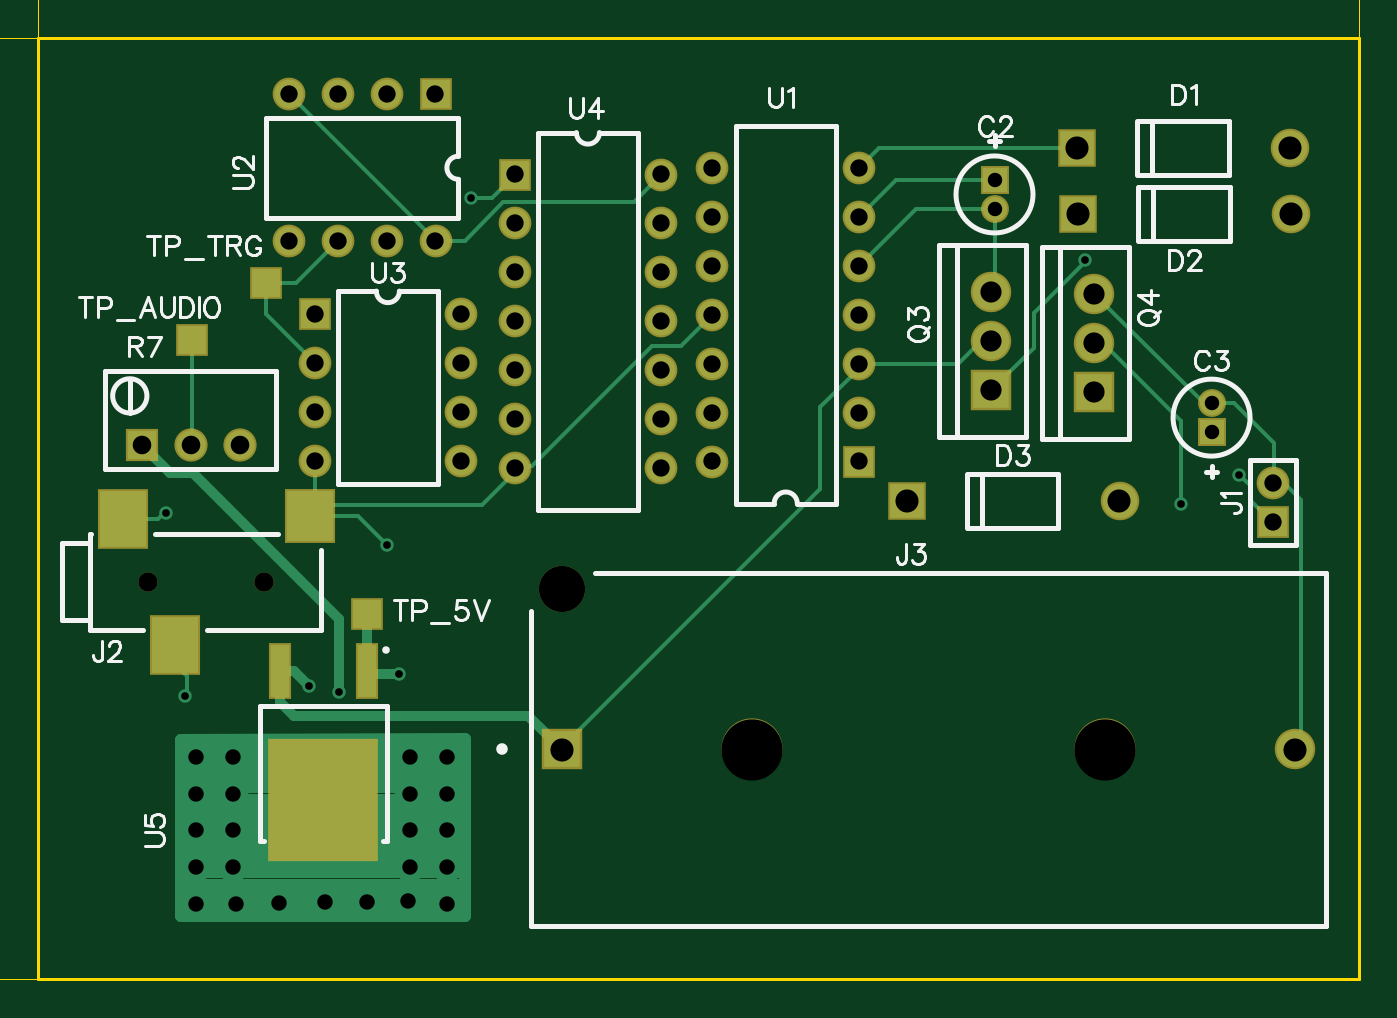
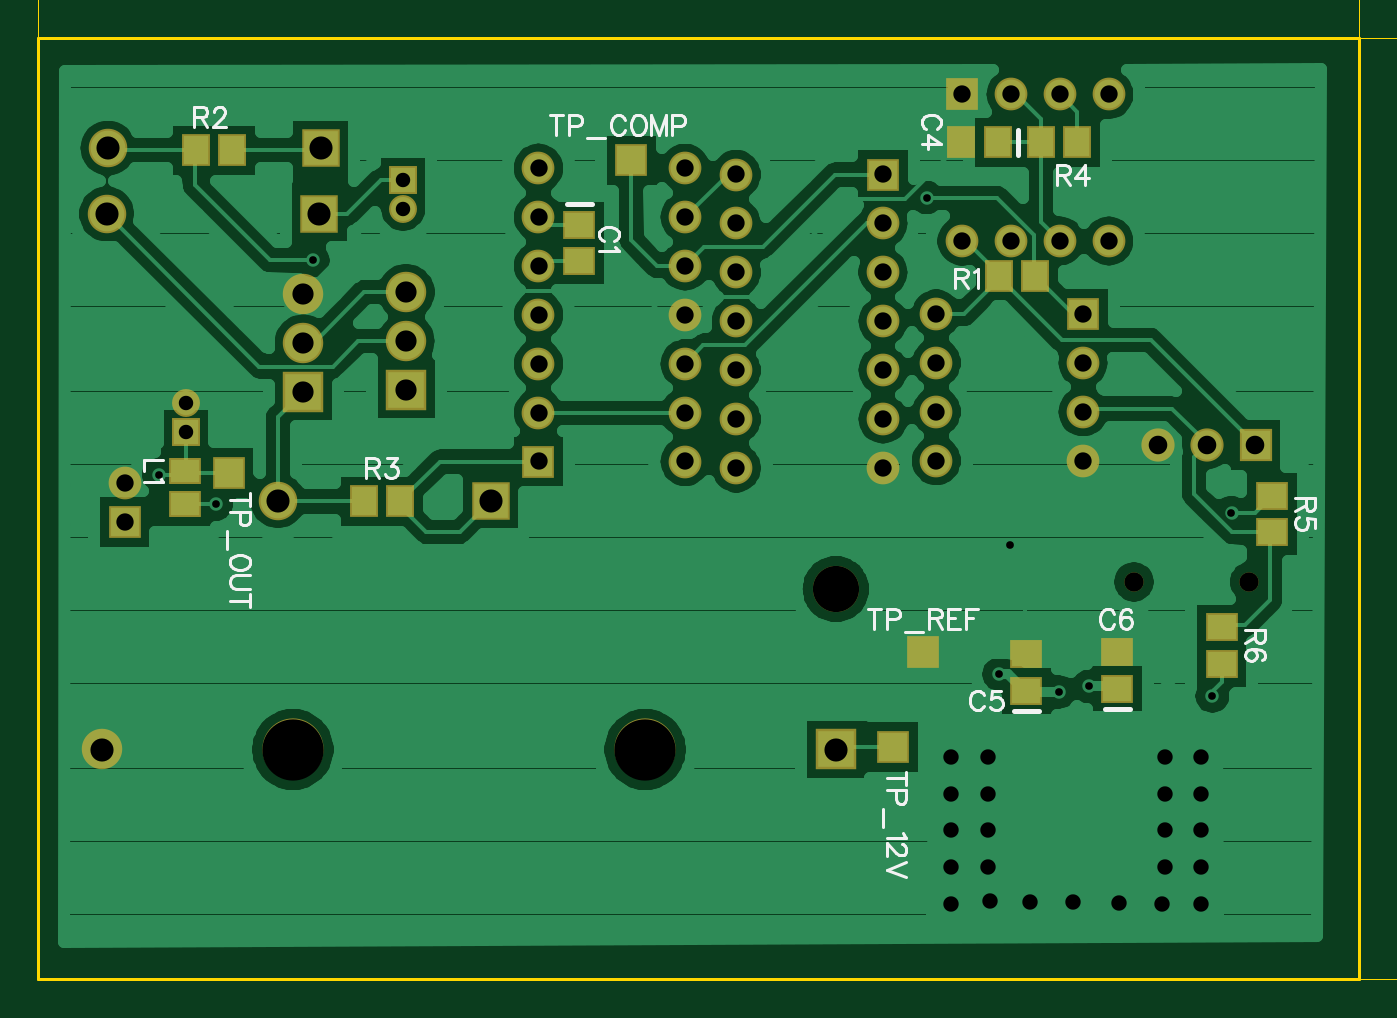
Circuit board: 11 layer files. Board 79.1 x 54.7 mm.
- outline: BoardOutline.gbr (282 bytes)
- bottom_copper: Bottom.gbr (44967 bytes)
- bottom_mask: BottomMask.gbr (2053 bytes)
- paste: BottomPaste.gbr (730 bytes)
- bottom_silk: BottomSilk.gbr (9268 bytes)
- drill: Through.drl (1938 bytes)
- top_copper: Top.gbr (6008 bytes)
- outline: TopDimension.gbr (4029 bytes)
- top_mask: TopMask.gbr (1793 bytes)
- paste: TopPaste.gbr (475 bytes)
- top_silk: TopSilk.gbr (12306 bytes)

=== outline: BoardOutline.gbr ===
G04 DipTrace 3.2.0.1*
G04 BoardOutline.gbr*
%MOMM*%
G04 #@! TF.FileFunction,Profile*
G04 #@! TF.Part,Single*
%ADD11C,0.14*%
%FSLAX35Y35*%
G04*
G71*
G90*
G75*
G01*
G04 BoardOutline*
%LPD*%
X-4220000Y1968500D2*
D11*
X2460000D1*
Y-2921000D1*
X-4400000D1*
Y1968500D1*
X-4220000D1*
M02*

=== bottom_copper: Bottom.gbr (44967 bytes, source omitted) ===
=== bottom_mask: BottomMask.gbr ===
G04 DipTrace 3.2.0.1*
G04 BottomMask.gbr*
%MOMM*%
G04 #@! TF.FileFunction,Soldermask,Bot*
G04 #@! TF.Part,Single*
%ADD40C,1.0*%
%ADD41C,3.18*%
%ADD42C,2.4*%
%ADD54C,1.724*%
%ADD56R,1.724X1.724*%
%ADD58R,1.65X1.4*%
%ADD60C,1.7*%
%ADD62R,1.7X1.7*%
%ADD64C,2.1*%
%ADD65R,2.1X2.1*%
%ADD70C,2.0*%
%ADD72R,2.0X2.0*%
%ADD74C,1.45*%
%ADD76R,1.45X1.45*%
%ADD78R,1.7X1.5*%
%ADD80R,1.5X1.7*%
%FSLAX35Y35*%
G04*
G71*
G90*
G75*
G01*
G04 BotMask*
%LPD*%
D80*
X-2523537Y1426740D3*
X-2333537D3*
D78*
X-350497Y999517D3*
Y809517D3*
D76*
X565800Y1231147D3*
D74*
Y1081147D3*
D78*
X-2670860Y-1422480D3*
Y-1232480D3*
X-3144050Y-1411330D3*
Y-1221330D3*
D76*
X1693237Y-78180D3*
D74*
Y71820D3*
D72*
X1000787Y1055637D3*
D70*
X2105787D3*
D72*
X993800Y1396447D3*
D70*
X2098800D3*
D72*
X110480Y-435537D3*
D70*
X1215480D3*
D40*
X-3830460Y-855660D3*
X-3230460D3*
D65*
X-1681743Y-1726793D3*
D64*
X2128257D3*
D41*
X-691743D3*
X1138257D3*
D42*
X-1681743Y-893793D3*
D62*
X2012087Y-544593D3*
D60*
Y-344593D3*
D58*
X1696467Y-451117D3*
Y-281117D3*
D80*
X-2937330Y1427897D3*
X-2747330D3*
D78*
X-3947533Y-409320D3*
Y-599320D3*
X-3685913Y-1282887D3*
Y-1092887D3*
D56*
X-3862370Y-144157D3*
D54*
X-3608370D3*
X-3354370D3*
D80*
X-2717573Y733897D3*
X-2527573D3*
X1452090Y1386017D3*
X1642090D3*
X580287Y-438667D3*
X770287D3*
D62*
X-1980000Y-1714500D3*
X-620000Y1333500D3*
X1471663Y-290347D3*
X-2134090Y-1220810D3*
X-2337770Y1675777D3*
D60*
X-2591770D3*
X-2845770D3*
X-3099770D3*
Y913777D3*
X-2845770D3*
X-2591770D3*
X-2337770D3*
D62*
X-1927137Y1259530D3*
D60*
Y1005530D3*
Y751530D3*
Y497530D3*
Y243530D3*
Y-10470D3*
Y-264470D3*
X-1165137D3*
Y-10470D3*
Y243530D3*
Y497530D3*
Y751530D3*
Y1005530D3*
Y1259530D3*
D62*
X-137553Y-231367D3*
D60*
Y22633D3*
Y276633D3*
Y530633D3*
Y784633D3*
Y1038633D3*
Y1292633D3*
X-899553D3*
Y1038633D3*
Y784633D3*
Y530633D3*
Y276633D3*
Y22633D3*
Y-231367D3*
D62*
X-2966157Y534977D3*
D60*
Y280977D3*
Y26977D3*
Y-227023D3*
X-2204157D3*
Y26977D3*
Y280977D3*
Y534977D3*
D65*
X549530Y140667D3*
D64*
Y394667D3*
Y648667D3*
D65*
X1084693Y131327D3*
D64*
Y385327D3*
Y639327D3*
M02*

=== paste: BottomPaste.gbr ===
G04 DipTrace 3.2.0.1*
G04 BottomPaste.gbr*
%MOMM*%
G04 #@! TF.FileFunction,Paste,Bot*
G04 #@! TF.Part,Single*
%ADD59R,1.25X1.0*%
%ADD63R,1.3X1.3*%
%ADD79R,1.3X1.1*%
%ADD81R,1.1X1.3*%
%FSLAX35Y35*%
G04*
G71*
G90*
G75*
G01*
G04 BotPaste*
%LPD*%
D81*
X-2523537Y1426740D3*
X-2333537D3*
D79*
X-350497Y999517D3*
Y809517D3*
X-2670860Y-1422480D3*
Y-1232480D3*
X-3144050Y-1411330D3*
Y-1221330D3*
D59*
X1696467Y-451117D3*
Y-281117D3*
D81*
X-2937330Y1427897D3*
X-2747330D3*
D79*
X-3947533Y-409320D3*
Y-599320D3*
X-3685913Y-1282887D3*
Y-1092887D3*
D81*
X-2717573Y733897D3*
X-2527573D3*
X1452090Y1386017D3*
X1642090D3*
X580287Y-438667D3*
X770287D3*
D63*
X-1980000Y-1714500D3*
X-620000Y1333500D3*
X1471663Y-290347D3*
X-2134090Y-1220810D3*
M02*

=== bottom_silk: BottomSilk.gbr (9268 bytes, source omitted) ===
=== drill: Through.drl (1938 bytes, source withheld) ===
=== top_copper: Top.gbr (6008 bytes, source omitted) ===
=== outline: TopDimension.gbr ===
G04 DipTrace 3.2.0.1*
G04 TopDimension.gbr*
%MOMM*%
G04 #@! TF.FileFunction,Drawing,Top*
G04 #@! TF.Part,Single*
%ADD13C,0.035*%
%ADD83C,0.15686*%
%FSLAX35Y35*%
G04*
G71*
G90*
G75*
G01*
G04 TopDimension*
%LPD*%
X-4400000Y1968500D2*
D13*
Y2463000D1*
X2460000Y1968500D2*
Y2463000D1*
X-970000Y2413000D2*
X-4300000D1*
G36*
X-4400000D2*
X-4300000Y2433000D1*
Y2393000D1*
X-4400000Y2413000D1*
G37*
X-970000D2*
D13*
X2360000D1*
G36*
X2460000D2*
X2360000Y2393000D1*
Y2433000D1*
X2460000Y2413000D1*
G37*
X-4400000Y1968500D2*
D13*
X-5370000D1*
X-4400000Y-2921000D2*
X-5370000D1*
X-5320000Y-476250D2*
Y1868500D1*
G36*
Y1968500D2*
X-5300000Y1868500D1*
X-5340000D1*
X-5320000Y1968500D1*
G37*
Y-476250D2*
D13*
Y-2821000D1*
G36*
Y-2921000D2*
X-5340000Y-2821000D1*
X-5300000D1*
X-5320000Y-2921000D1*
G37*
X-1052903Y2531503D2*
D83*
X-1057733Y2541161D1*
X-1072333Y2545991D1*
X-1081991D1*
X-1096591Y2541161D1*
X-1106362Y2526561D1*
X-1111191Y2502303D1*
Y2478045D1*
X-1106362Y2458615D1*
X-1096591Y2448845D1*
X-1081991Y2444015D1*
X-1077162D1*
X-1062674Y2448845D1*
X-1052903Y2458615D1*
X-1048074Y2473215D1*
Y2478045D1*
X-1052903Y2492645D1*
X-1062674Y2502303D1*
X-1077162Y2507132D1*
X-1081991D1*
X-1096591Y2502303D1*
X-1106362Y2492645D1*
X-1111191Y2478045D1*
X-992443Y2545991D2*
X-1006931Y2541161D1*
X-1011872Y2531503D1*
Y2521732D1*
X-1006931Y2512074D1*
X-997272Y2507132D1*
X-977843Y2502303D1*
X-963243Y2497474D1*
X-953585Y2487703D1*
X-948755Y2478045D1*
Y2463445D1*
X-953585Y2453786D1*
X-958414Y2448845D1*
X-973014Y2444015D1*
X-992443D1*
X-1006931Y2448845D1*
X-1011872Y2453786D1*
X-1016702Y2463445D1*
Y2478045D1*
X-1011872Y2487703D1*
X-1002102Y2497474D1*
X-987614Y2502303D1*
X-968185Y2507132D1*
X-958414Y2512074D1*
X-953585Y2521732D1*
Y2531503D1*
X-958414Y2541161D1*
X-973014Y2545991D1*
X-992443D1*
X-912554Y2453786D2*
X-917383Y2448845D1*
X-912554Y2444015D1*
X-907612Y2448845D1*
X-912554Y2453786D1*
X-817952Y2531503D2*
X-822781Y2541161D1*
X-837381Y2545991D1*
X-847040D1*
X-861640Y2541161D1*
X-871410Y2526561D1*
X-876240Y2502303D1*
Y2478045D1*
X-871410Y2458615D1*
X-861640Y2448845D1*
X-847040Y2444015D1*
X-842210D1*
X-827723Y2448845D1*
X-817952Y2458615D1*
X-813123Y2473215D1*
Y2478045D1*
X-817952Y2492645D1*
X-827723Y2502303D1*
X-842210Y2507132D1*
X-847040D1*
X-861640Y2502303D1*
X-871410Y2492645D1*
X-876240Y2478045D1*
X-5351015Y-623413D2*
X-5452991D1*
X-5385045Y-672042D1*
Y-599154D1*
X-5452991Y-543523D2*
X-5448161Y-558011D1*
X-5438503Y-562952D1*
X-5428732D1*
X-5419074Y-558011D1*
X-5414132Y-548352D1*
X-5409303Y-528923D1*
X-5404474Y-514323D1*
X-5394703Y-504665D1*
X-5385045Y-499836D1*
X-5370445D1*
X-5360786Y-504665D1*
X-5355845Y-509494D1*
X-5351015Y-524094D1*
Y-543523D1*
X-5355845Y-558011D1*
X-5360786Y-562952D1*
X-5370445Y-567782D1*
X-5385045D1*
X-5394703Y-562952D1*
X-5404474Y-553182D1*
X-5409303Y-538694D1*
X-5414132Y-519265D1*
X-5419074Y-509494D1*
X-5428732Y-504665D1*
X-5438503D1*
X-5448161Y-509494D1*
X-5452991Y-524094D1*
Y-543523D1*
X-5360786Y-463634D2*
X-5355845Y-468463D1*
X-5351015Y-463634D1*
X-5355845Y-458692D1*
X-5360786Y-463634D1*
X-5452991Y-403061D2*
X-5448161Y-417549D1*
X-5438503Y-422490D1*
X-5428732D1*
X-5419074Y-417549D1*
X-5414132Y-407890D1*
X-5409303Y-388461D1*
X-5404474Y-373861D1*
X-5394703Y-364203D1*
X-5385045Y-359374D1*
X-5370445D1*
X-5360786Y-364203D1*
X-5355845Y-369032D1*
X-5351015Y-383632D1*
Y-403061D1*
X-5355845Y-417549D1*
X-5360786Y-422490D1*
X-5370445Y-427320D1*
X-5385045D1*
X-5394703Y-422490D1*
X-5404474Y-412720D1*
X-5409303Y-398232D1*
X-5414132Y-378803D1*
X-5419074Y-369032D1*
X-5428732Y-364203D1*
X-5438503D1*
X-5448161Y-369032D1*
X-5452991Y-383632D1*
Y-403061D1*
X-5419074Y-264772D2*
X-5404474Y-269713D1*
X-5394703Y-279372D1*
X-5389874Y-293972D1*
Y-298801D1*
X-5394703Y-313401D1*
X-5404474Y-323059D1*
X-5419074Y-328001D1*
X-5423903D1*
X-5438503Y-323059D1*
X-5448161Y-313401D1*
X-5452991Y-298801D1*
Y-293972D1*
X-5448161Y-279372D1*
X-5438503Y-269713D1*
X-5419074Y-264772D1*
X-5394703D1*
X-5370445Y-269713D1*
X-5355845Y-279372D1*
X-5351015Y-293972D1*
Y-303630D1*
X-5355845Y-318230D1*
X-5365615Y-323059D1*
M02*

=== top_mask: TopMask.gbr ===
G04 DipTrace 3.2.0.1*
G04 TopMask.gbr*
%MOMM*%
G04 #@! TF.FileFunction,Soldermask,Top*
G04 #@! TF.Part,Single*
%ADD40C,1.0*%
%ADD41C,3.18*%
%ADD42C,2.4*%
%ADD50R,5.75X6.35*%
%ADD52R,1.2X2.95*%
%ADD54C,1.724*%
%ADD56R,1.724X1.724*%
%ADD60C,1.7*%
%ADD62R,1.7X1.7*%
%ADD64C,2.1*%
%ADD65R,2.1X2.1*%
%ADD66R,2.6X3.15*%
%ADD68R,2.6X2.85*%
%ADD70C,2.0*%
%ADD72R,2.0X2.0*%
%ADD74C,1.45*%
%ADD76R,1.45X1.45*%
%FSLAX35Y35*%
G04*
G71*
G90*
G75*
G01*
G04 TopMask*
%LPD*%
D76*
X565800Y1231147D3*
D74*
Y1081147D3*
D76*
X1693237Y-78180D3*
D74*
Y71820D3*
D72*
X1000787Y1055637D3*
D70*
X2105787D3*
D72*
X993800Y1396447D3*
D70*
X2098800D3*
D72*
X110480Y-435537D3*
D70*
X1215480D3*
D68*
X-2990460Y-513160D3*
D66*
X-3690460Y-1183160D3*
X-3960460Y-528160D3*
D40*
X-3830460Y-855660D3*
X-3230460D3*
D65*
X-1681743Y-1726793D3*
D64*
X2128257D3*
D41*
X-691743D3*
X1138257D3*
D42*
X-1681743Y-893793D3*
D62*
X2012087Y-544593D3*
D60*
Y-344593D3*
D56*
X-3862370Y-144157D3*
D54*
X-3608370D3*
X-3354370D3*
D62*
X-2694067Y-1021557D3*
X-3601540Y397737D3*
X-3220000Y698500D3*
X-2337770Y1675777D3*
D60*
X-2591770D3*
X-2845770D3*
X-3099770D3*
Y913777D3*
X-2845770D3*
X-2591770D3*
X-2337770D3*
D62*
X-1927137Y1259530D3*
D60*
Y1005530D3*
Y751530D3*
Y497530D3*
Y243530D3*
Y-10470D3*
Y-264470D3*
X-1165137D3*
Y-10470D3*
Y243530D3*
Y497530D3*
Y751530D3*
Y1005530D3*
Y1259530D3*
D52*
X-2692027Y-1321700D3*
X-3148027D3*
D50*
X-2920027Y-1991700D3*
D62*
X-137553Y-231367D3*
D60*
Y22633D3*
Y276633D3*
Y530633D3*
Y784633D3*
Y1038633D3*
Y1292633D3*
X-899553D3*
Y1038633D3*
Y784633D3*
Y530633D3*
Y276633D3*
Y22633D3*
Y-231367D3*
D62*
X-2966157Y534977D3*
D60*
Y280977D3*
Y26977D3*
Y-227023D3*
X-2204157D3*
Y26977D3*
Y280977D3*
Y534977D3*
D65*
X549530Y140667D3*
D64*
Y394667D3*
Y648667D3*
D65*
X1084693Y131327D3*
D64*
Y385327D3*
Y639327D3*
M02*

=== paste: TopPaste.gbr ===
G04 DipTrace 3.2.0.1*
G04 TopPaste.gbr*
%MOMM*%
G04 #@! TF.FileFunction,Paste,Top*
G04 #@! TF.Part,Single*
%ADD51R,5.35X5.95*%
%ADD53R,0.8X2.55*%
%ADD63R,1.3X1.3*%
%ADD67R,2.2X2.75*%
%ADD69R,2.2X2.45*%
%FSLAX35Y35*%
G04*
G71*
G90*
G75*
G01*
G04 TopPaste*
%LPD*%
D69*
X-2990460Y-513160D3*
D67*
X-3690460Y-1183160D3*
X-3960460Y-528160D3*
D63*
X-2694067Y-1021557D3*
X-3601540Y397737D3*
X-3220000Y698500D3*
D53*
X-2692027Y-1321700D3*
X-3148027D3*
D51*
X-2920027Y-1991700D3*
M02*

=== top_silk: TopSilk.gbr (12306 bytes, source omitted) ===
